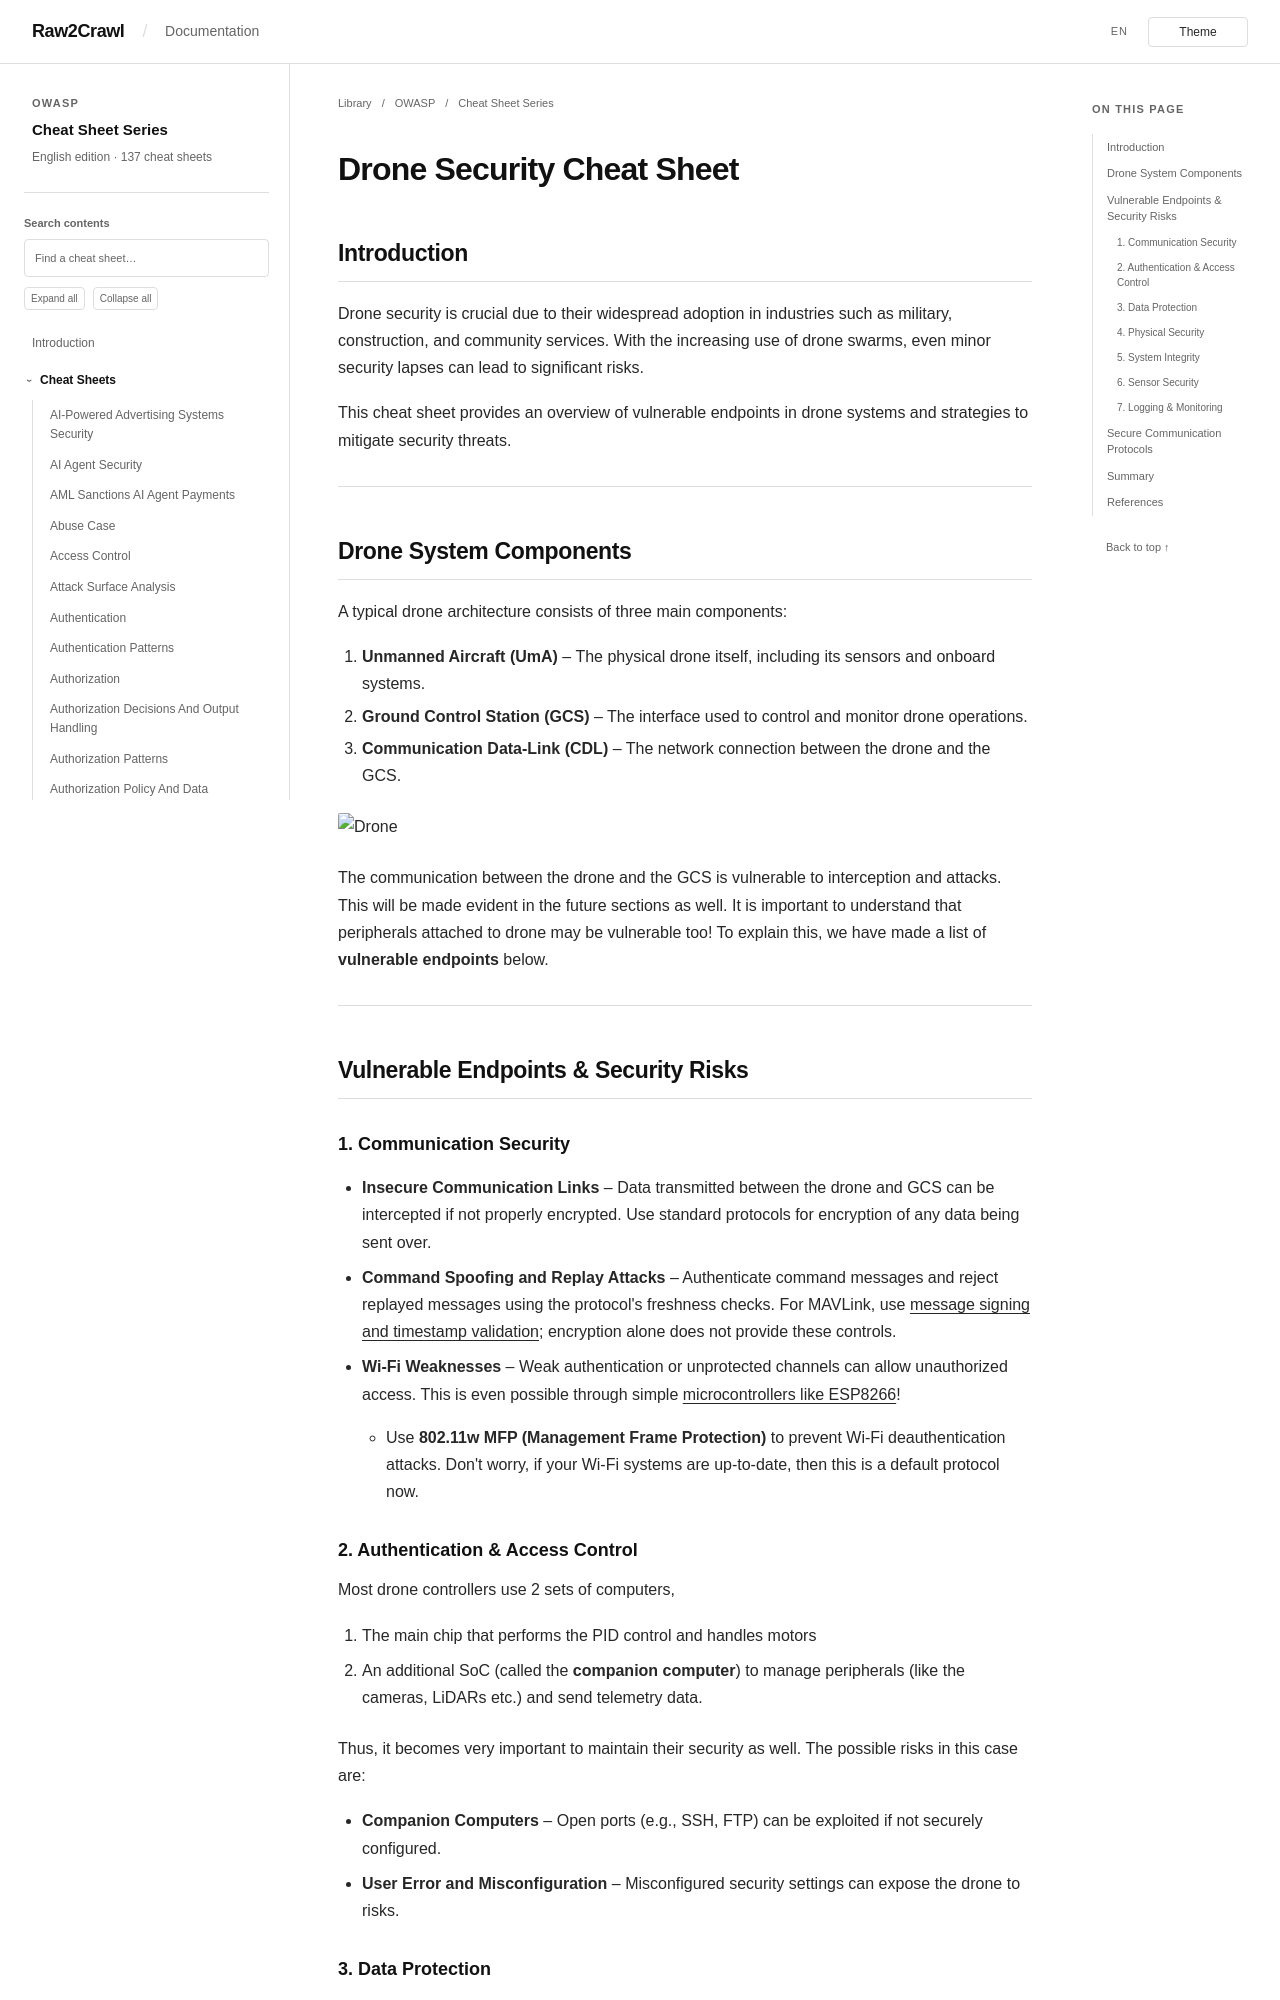

repository: Raw2Crawl/Raw2Crawl.github.io · page: en/OWASP/CheatSheetSeries/cheatsheets/Drone_Security_Cheat_Sheet.html · generator: mkdocs

# Drone Security Cheat Sheet

## Introduction

Drone security is crucial due to their widespread adoption in industries such as military, construction, and community services. With the increasing use of drone swarms, even minor security lapses can lead to significant risks.

This cheat sheet provides an overview of vulnerable endpoints in drone systems and strategies to mitigate security threats.

---

## Drone System Components

A typical drone architecture consists of three main components:

1. **Unmanned Aircraft (UmA)** – The physical drone itself, including its sensors and onboard systems.
2. **Ground Control Station (GCS)** – The interface used to control and monitor drone operations.
3. **Communication Data-Link (CDL)** – The network connection between the drone and the GCS.

![Drone](https://raw.githubusercontent.com/OWASP/CheatSheetSeries/master/assets/Drone_Security_Cheat_Sheet.png)

The communication between the drone and the GCS is vulnerable to interception and attacks. This will be made evident in the future sections as well. It is important to understand that peripherals attached to drone may be vulnerable too! To explain this, we have made a list of **vulnerable endpoints** below.

---

## Vulnerable Endpoints & Security Risks

### 1. Communication Security

- **Insecure Communication Links** – Data transmitted between the drone and GCS can be intercepted if not properly encrypted. Use standard protocols for encryption of any data being sent over.

- **Command Spoofing and Replay Attacks** – Authenticate command messages and reject replayed messages using the protocol's freshness checks. For MAVLink, use [message signing and timestamp validation](https://mavlink.io/en/guide/message_signing.html#accept_signed_packets); encryption alone does not provide these controls.

- **Wi-Fi Weaknesses** – Weak authentication or unprotected channels can allow unauthorized access. This is even possible through simple [microcontrollers like ESP8266](https://github.com/SpacehuhnTech/esp8266_deauther)!

    - Use **802.11w MFP (Management Frame Protection)** to prevent Wi-Fi deauthentication attacks. Don't worry, if your Wi-Fi systems are up-to-date, then this is a default protocol now.

### 2. Authentication & Access Control

Most drone controllers use 2 sets of computers,

1. The main chip that performs the PID control and handles motors

2. An additional SoC (called the **companion computer**) to manage peripherals (like the cameras, LiDARs etc.) and send telemetry data.

Thus, it becomes very important to maintain their security as well. The possible risks in this case are:

- **Companion Computers** – Open ports (e.g., SSH, FTP) can be exploited if not securely configured.

- **User Error and Misconfiguration** – Misconfigured security settings can expose the drone to risks.

### 3. Data Protection

Drones often handle sensitive information (e.g., mission details, sensor logs, or edge AI models) and face a high risk of being lost or captured. Therefore, it's important to protect the onboard data:

- **Storage Encryption** - Ensures data is secure at rest, even if someone gains physical access to the drone while it's powered off. Examples: [LUKS](https://docs.redhat.com/en/documentation/red_hat_enterprise_linux/8/html/security_hardening/encrypting-block-devices-using-luks_security-hardening) for block-level encryption, [gocryptfs](https://nuetzlich.net/gocryptfs/) for filesystem in userspace, [age](https://github.com/FiloSottile/age) for file encryption.
- **Sensitive Data in RAM** - Store highly sensitive information (e.g, encryption keys, credentials, intellectual property) in RAM and clear after use. Provide this data before mission start using secure channels.

### 4. Physical Security

If your drone is ever captured or lost, you should ensure that it's not physically possible to steal data from it. This may happen under the following conditions:

- **Insufficient Physical Security** – Unsecured USB ports or exposed hardware can lead to data theft or tampering.

- **Insecure Supply Chain** – Compromised components from suppliers can introduce hidden vulnerabilities.

- **End-of-Life Decommissioning Risks** – Improperly decommissioned drones may retain sensitive data or be repurposed maliciously.
